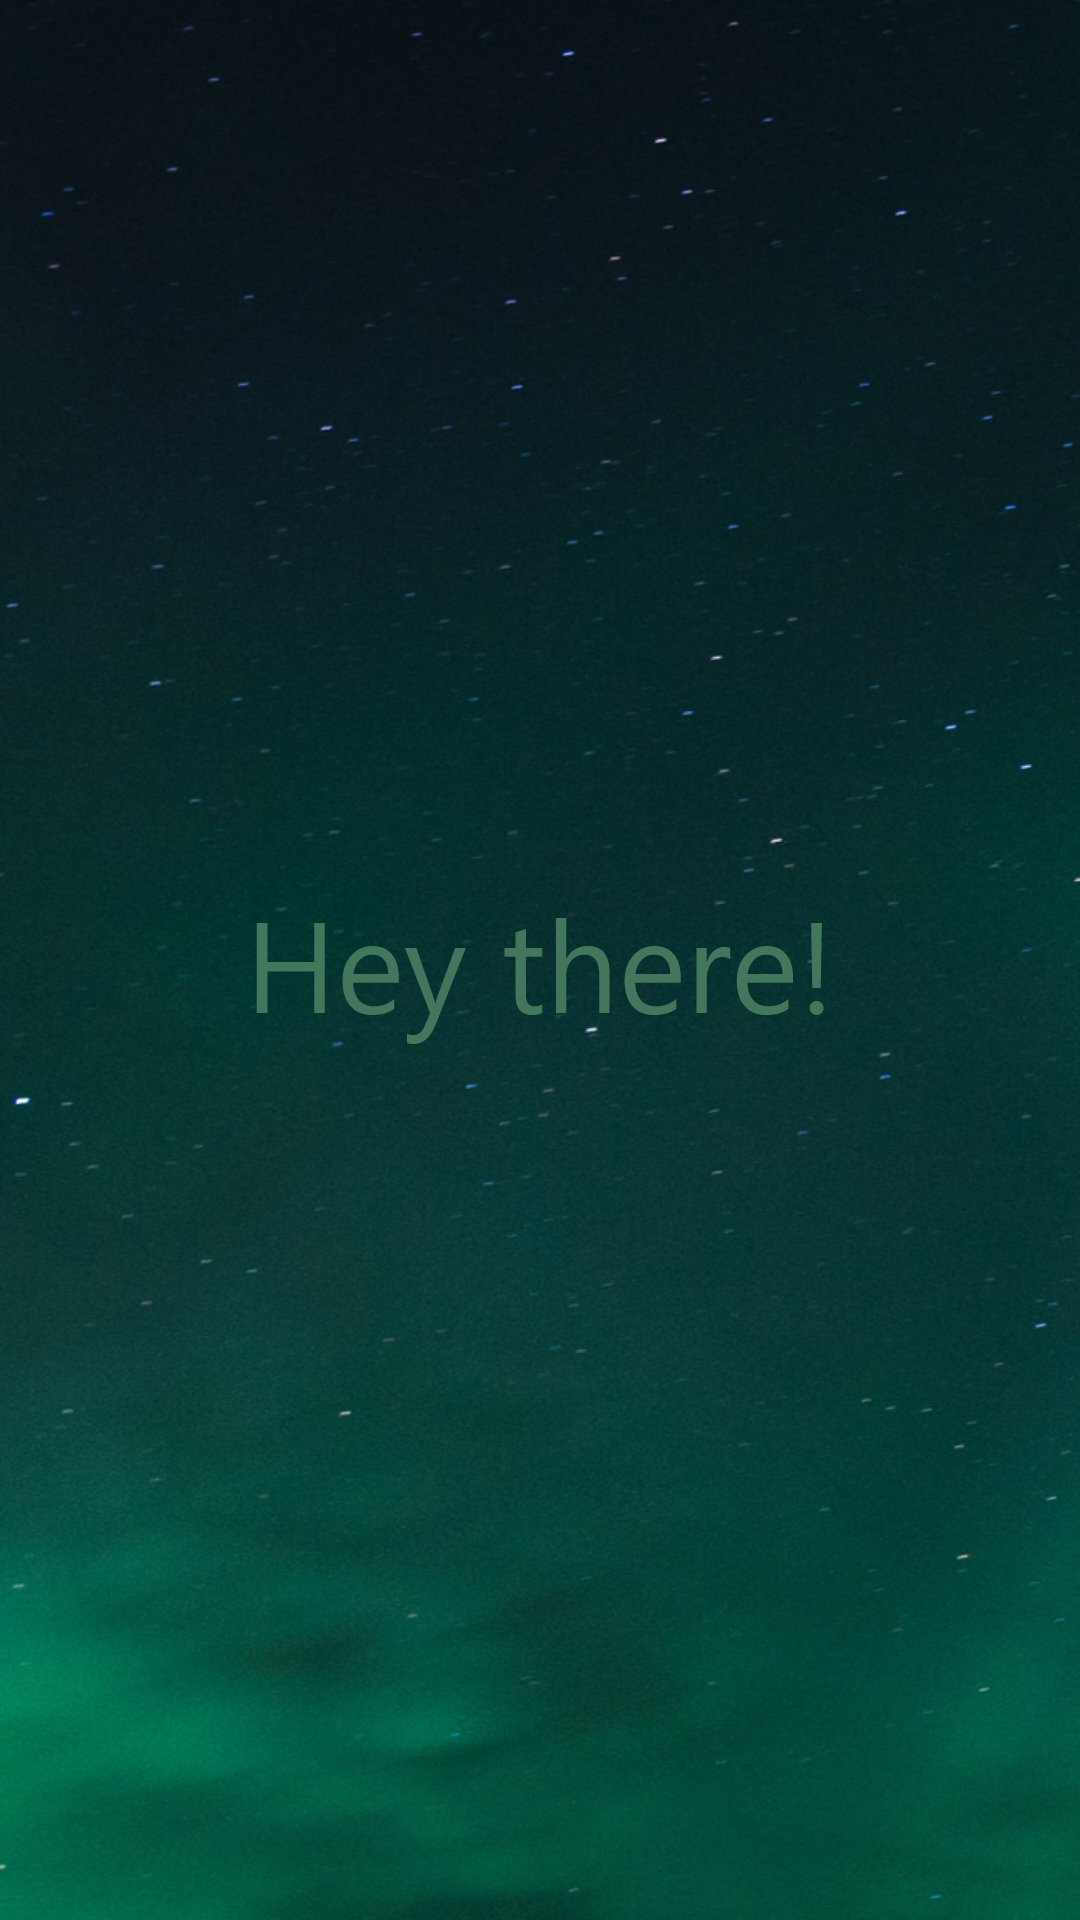

This screen was rendered from an Android layout file. Write that file and the resources it references.
<!-- AndroidManifest.xml: application theme Theme.Iter_java -->
<!-- res/layout/activity_main2.xml -->
<?xml version="1.0" encoding="utf-8"?>
<androidx.constraintlayout.widget.ConstraintLayout xmlns:android="http://schemas.android.com/apk/res/android"
    xmlns:app="http://schemas.android.com/apk/res-auto"
    xmlns:tools="http://schemas.android.com/tools"
    android:layout_width="match_parent"
    android:layout_height="match_parent"
    tools:context=".MainActivity"
    android:background="@drawable/choice3bg"
     >

    <ImageView
        android:id="@+id/imageView"
        android:layout_width="wrap_content"
        android:layout_height="wrap_content"
        app:layout_constraintBottom_toBottomOf="parent"
        app:layout_constraintEnd_toEndOf="parent"
        app:layout_constraintStart_toStartOf="parent"
        app:layout_constraintTop_toTopOf="parent"
        app:srcCompat="@drawable/heythere" />
</androidx.constraintlayout.widget.ConstraintLayout>
<!-- resources referenced by this layout -->
<resources>
  <!-- drawable choice3bg: png bitmap (drawable-hdpi, 928803 bytes) -->
  <!-- drawable heythere: png bitmap (drawable-hdpi, 3799 bytes) -->
  <style name="Theme.Iter_java" parent="Theme.MaterialComponents.DayNight.NoActionBar">
          
          <item name="colorPrimary">@color/purple_500</item>
          <item name="colorPrimaryVariant">@color/purple_700</item>
          <item name="colorOnPrimary">@color/purple_500</item>
          
          <item name="colorSecondary">@color/teal_200</item>
          <item name="colorSecondaryVariant">@color/teal_700</item>
          <item name="colorOnSecondary">@color/black</item>
          
          <item name="android:statusBarColor" tools:targetApi="l">?attr/colorPrimaryVariant</item>
          
      </style>
  <color name="purple_500">#016048</color>
  <color name="purple_700">#016048</color>
  <color name="teal_200">#FF03DAC5</color>
  <color name="teal_700">#FF018786</color>
  <color name="black">#FF000000</color>
</resources>
